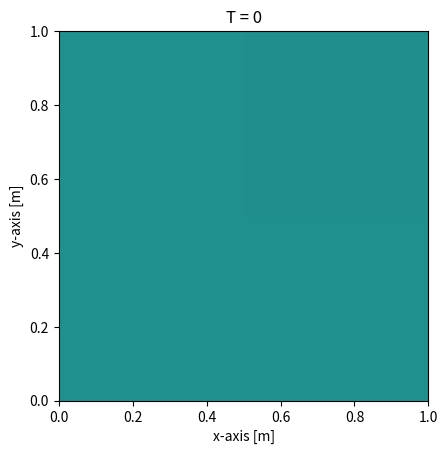

The matplotlib source for this figure:
import numpy as np
import matplotlib.pyplot as plt
import copy
import matplotlib.animation as animation 



### Source ###
class Source:
    def __init__(self, x, y, J0, tc, sigma):
        self.x = x
        self.y = y
        self.J0 = J0
        self.tc = tc
        self.sigma = sigma
        
    #This will call the function depending on which type of source you have    
    def J(self, t):
        return self.J0*np.exp(-(t-self.tc)**2/(2*self.sigma**2))



#### UCHIE ####
class UCHIE:
    def __init__(self):
        pass
        # self.dx = dx
        # self.dy = dy

        # self.Lx = Lx
        # self.Ly = Ly
    

    def initialize(self, Nx, Ny, eps, mu):
        # Ey = np.zeros(Nx+1, Ny)
        # Hz = Ey

        X = np.zeros((2*Nx+2, Ny))
        Ex = np.zeros((Nx+1, Ny+1))

        A_D = np.diag(-1 * np.ones(Nx+1), 0) + np.diag(np.ones(Nx), 1)

        A_I = np.zeros((Nx+1, Nx+1))
        np.fill_diagonal(A_I, 1)
        np.fill_diagonal(A_I[:,1:], 1)

        # We will create a bigger matrix which we need to inverse
        M1_top = np.hstack((1/dx*A_D, 1/dt*A_I))
        M1_bot = np.hstack((eps/dt*A_I, -1/(mu*dx)*A_D))
        M1 = np.vstack((M1_top, M1_bot))
        M1_inv = np.linalg.inv(M1)

        M2_top = np.hstack((1/dx*A_D, 1/dt*A_I))
        M2_bot = np.hstack((eps/dt*A_I, -1/(mu*dx)*A_D))
        M2 = np.vstack((M2_top, M2_bot))

        return X, Ex, M1_inv, M2



    ### Update ###
    def explicit(self, Ex, Hz, dy, dt, eps):
        Ex[:, 1:-1] = Ex[:, 1:-1] + dt/(eps*dy) * (Hz[:, 1:] - Hz[:, :-1])
        return Ex

    # ! It can be that the matrix M1 isn't constructed correctly, since the original
    # ! matrix in the paper is undertermined, artificial zeros was added here. In paper
    # ! interface condition was applied
    def implicit(self, n, X, Ex, dx, dy, dt, Nx, Ny, M1_inv, M2, source):
        Y = Ex[:-1, 1:] + Ex[1:, 1:] - Ex[:-1, :-1] - Ex[1:, :-1]

        S = np.zeros((2*Nx+2, Ny))
        S[xs, ys] = source.J(n*dt)

        X = M1_inv @ M2 @ X + M1_inv @ np.vstack((Y, np.zeros((Nx+2, Ny))))/dy - M1_inv @ S

        return X
        
    
    def calc_field(self, dx, dy, dt, Nx, Ny, Nt, eps, mu, source):
        X, Ex, M1_inv, M2 = self.initialize(Nx, Ny, eps, mu)
        data_time = []
        data = []

        for n in range(1, Nt):
            X = self.implicit(n, X, Ex, dx, dy, dt, Nx, Ny, M1_inv, M2, source)
            Ex = self.explicit(Ex, X[Nx+1:,:], dy, dt, eps,)
            print(X[Nx+1:,:])
            data_time.append(dt*n)
            data.append(Ex)
        
        return data_time, data


    def animate_field(self, t, data, source):
        fig, ax = plt.subplots()

        ax.set_xlabel("x-axis [m]")
        ax.set_ylabel("y-axis [m]")
        ax.set_xlim(0, Nx*dx)
        ax.set_ylim(0, Ny*dy)

        label = "P-field"
        
        ax.plot(source.x, source.y) # plot the source

        cax = ax.imshow(data[0])
        ax.set_title("T = 0")

        def animate_frame(i):
            cax.set_array(data[i])
            ax.set_title("T = " + "{:.12f}".format(t[i]*1000) + "ms")
            return cax

        global anim
        
        anim = animation.FuncAnimation(fig, animate_frame, frames = (len(data)))
        plt.show()



##########################################################

        


eps0 = 8.854 * 10**(-12)
mu0 = 4*np.pi * 10**(-7)

dx = 0.1 # m
dy = 0.1 # m
c = 299792458 # m/s
Sy = 1 # !Courant number, for stability this should be smaller than 1
dt = Sy*dy/c

Nx = 10
Ny = 10
Nt = 10

xs = 3
ys = 3


source = Source(3, 3, 10, 5e-9, 1e-9)

test = UCHIE()
data_time, data = test.calc_field(dx, dy, dt, Nx, Ny, Nt, eps0, mu0, source)
test.animate_field(data_time, data, source)
